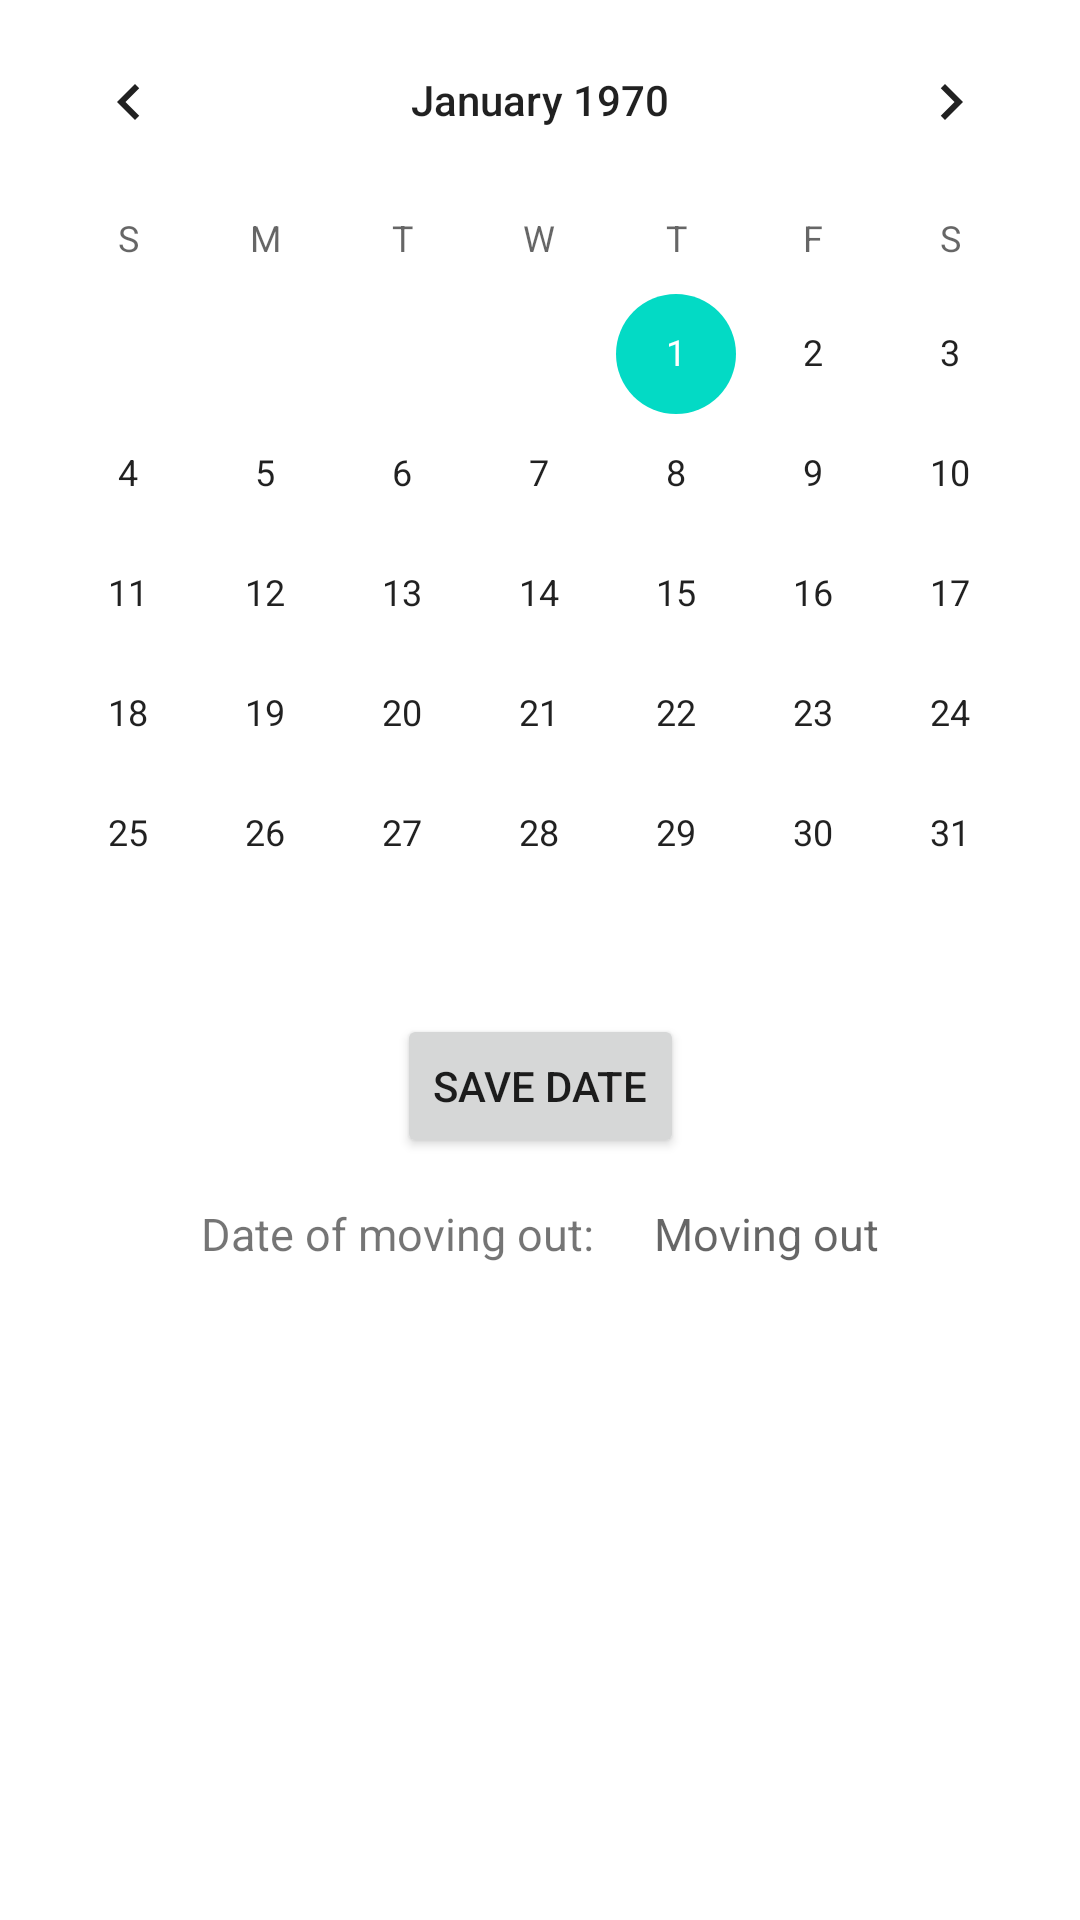

Android layout source for this screen:
<!-- AndroidManifest.xml: application theme Theme.Stanarko -->
<!-- res/layout/activity_tenant_moving_out.xml -->
<?xml version="1.0" encoding="utf-8"?>
<androidx.constraintlayout.widget.ConstraintLayout xmlns:android="http://schemas.android.com/apk/res/android"
    xmlns:app="http://schemas.android.com/apk/res-auto"
    xmlns:tools="http://schemas.android.com/tools"
    android:layout_width="match_parent"
    android:layout_height="match_parent"
    tools:context=".TenantMovingOutActivity">
    <CalendarView
        android:id="@+id/cv_tenant_moving_out"
        android:layout_width="match_parent"
        android:layout_height="wrap_content"
        app:layout_constraintTop_toTopOf="parent"
        app:layout_constraintStart_toStartOf="parent"
        app:layout_constraintEnd_toEndOf="parent"/>
    <Button
        android:id="@+id/btn_save_moving_out"
        android:text="@string/moving_out_button_save_date"
        android:layout_width="wrap_content"
        android:layout_height="wrap_content"
        app:layout_constraintStart_toStartOf="parent"
        app:layout_constraintEnd_toEndOf="parent"
        app:layout_constraintTop_toBottomOf="@id/cv_tenant_moving_out"/>
    <LinearLayout
        android:layout_marginTop="15dp"
        android:layout_width="match_parent"
        android:layout_height="wrap_content"
        android:orientation="horizontal"
        app:layout_constraintTop_toBottomOf="@id/btn_save_moving_out"
        app:layout_constraintStart_toStartOf="parent"
        app:layout_constraintEnd_toEndOf="parent"
        android:gravity="center">
        <TextView
            android:id="@+id/tv_moving_out_label"
            android:layout_width="wrap_content"
            android:layout_height="wrap_content"
            android:gravity="center"
            android:textSize="15sp"
            android:text="@string/date_of_moving_out"
            android:layout_marginEnd="20dp"/>
        <TextView
            android:id="@+id/tv_moving_out"
            android:layout_width="wrap_content"
            android:layout_height="wrap_content"
            android:textSize="15sp"
            android:hint="@string/moving_out_hint"/>
    </LinearLayout>
</androidx.constraintlayout.widget.ConstraintLayout>
<!-- resources referenced by this layout -->
<resources>
  <string name="date_of_moving_out">Date of moving out:</string>
  <string name="moving_out_button_save_date">Save date</string>
  <string name="moving_out_hint">Moving out</string>
  <style name="Theme.Stanarko" parent="Theme.MaterialComponents.DayNight.DarkActionBar">
          
          <item name="colorPrimary">@color/purple_500</item>
          <item name="colorPrimaryVariant">@color/purple_700</item>
          <item name="colorOnPrimary">@color/white</item>
          
          <item name="colorSecondary">@color/teal_200</item>
          <item name="colorSecondaryVariant">@color/teal_700</item>
          <item name="colorOnSecondary">@color/black</item>
          
          <item name="android:statusBarColor">?attr/colorPrimaryVariant</item>
          
      </style>
  <!-- not gathered from this repository: default colours our renderer supplied (Android Studio template values) -->
  <color name="purple_500">#FF6200EE</color>
  <color name="purple_700">#FF3700B3</color>
  <color name="teal_200">#FF03DAC5</color>
  <color name="teal_700">#FF018786</color>
  <color name="black">#FF000000</color>
  <color name="white">#FFFFFFFF</color>
</resources>
